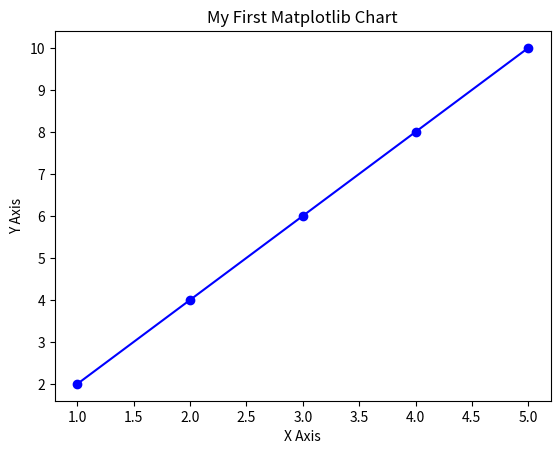

The matplotlib source for this figure:
# import matplotlib
# print("Matplotlib version:", matplotlib.__version__)

import matplotlib.pyplot as plt

# Simple data
x = [1, 2, 3, 4, 5]
y = [2, 4, 6, 8, 10]

# Plot the line chart
plt.plot(x, y, color='blue', marker='o')

# Add title and labels
plt.title("My First Matplotlib Chart")
plt.xlabel("X Axis")
plt.ylabel("Y Axis")

# Show the chart window
plt.show()
